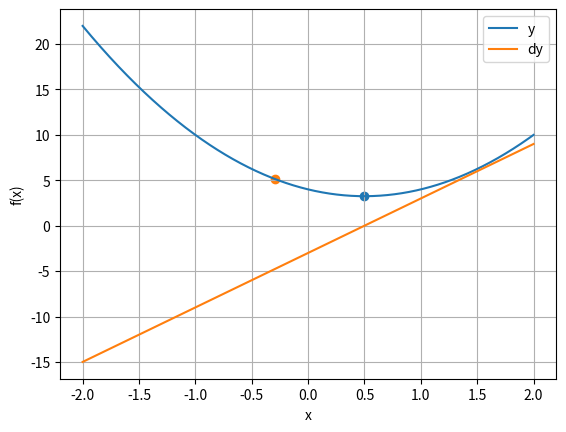
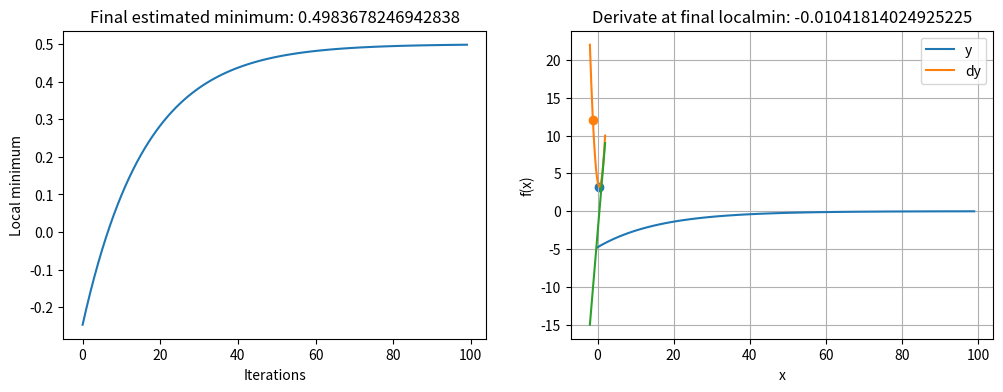
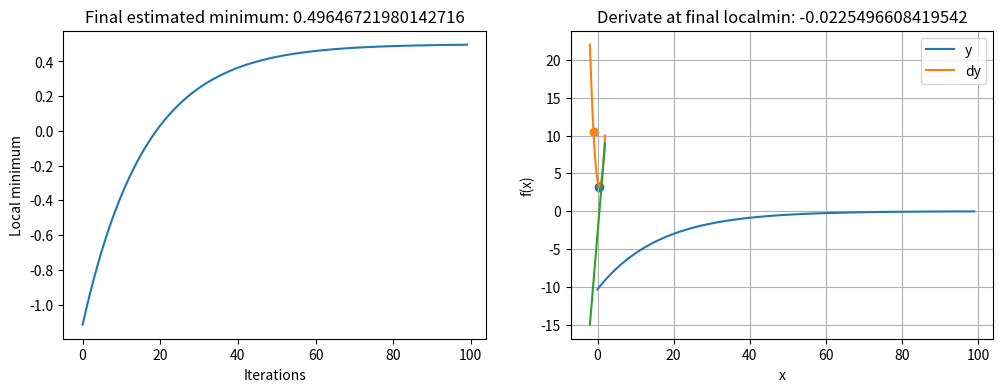
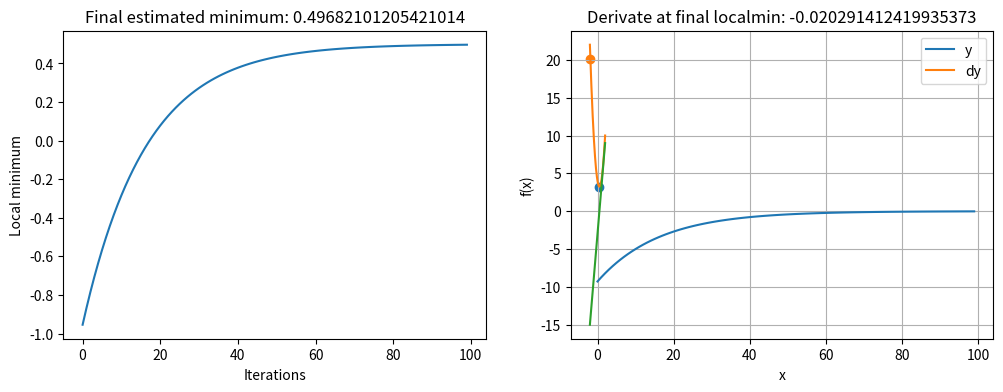
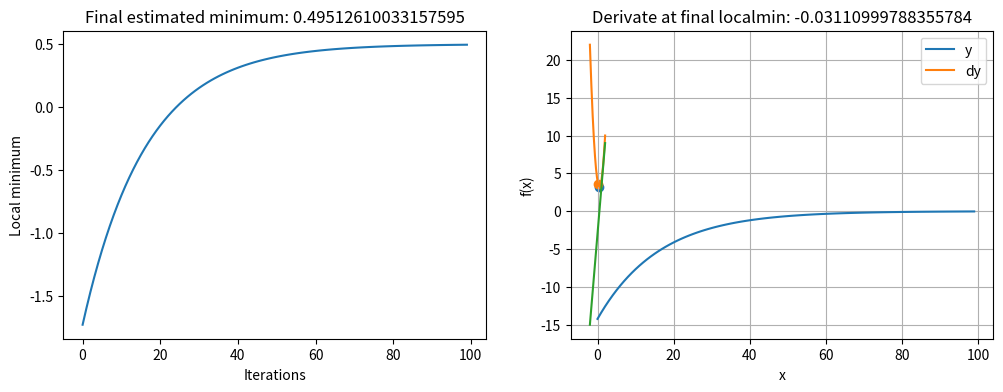
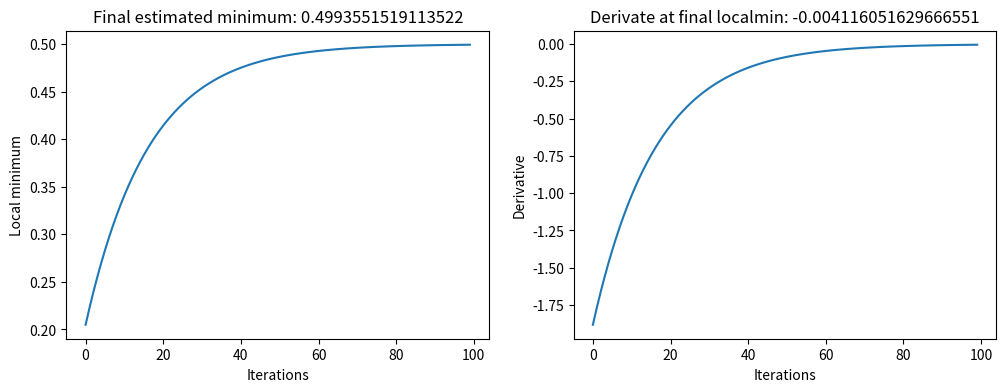

Source code (Python) for these figures, in order:
import numpy as np
import matplotlib.pyplot as plt


def fx(x):
    return 3 * x**2 - 3 * x + 4


def deriv(x):
    return 6 * x - 3


x = np.linspace(-2, 2, 1000)

for _ in range(5):
    # Gradient descent algorithm
    LR = 0.01
    training_epochs = 100

    model_params = np.zeros((training_epochs, 2))
    local_min = np.random.choice(x, 1)[0]
    start_point = local_min.copy()

    for i in range(training_epochs):
        gradient = deriv(local_min)
        local_min -= LR * gradient
        model_params[i, :] = local_min, gradient

    # Plot the function and gradient
    plt.plot(x, fx(x))
    plt.plot(x, deriv(x))
    plt.grid()
    plt.xlabel("x")
    plt.ylabel("f(x)")
    plt.legend(["y", "dy"])
    plt.scatter(local_min, fx(local_min))
    plt.scatter(start_point, fx(start_point))

    fig, ax = plt.subplots(1, 2, figsize=(12, 4))
    for i in range(2):
        ax[i].plot(model_params[:, i])
        ax[i].set_xlabel("Iterations")

    ax[0].set_title(f"Final estimated minimum: {local_min}")
    ax[0].set_ylabel("Local minimum")
    ax[1].set_title(f"Derivate at final localmin: {gradient}")
    ax[1].set_ylabel("Derivative")
    plt.show()
